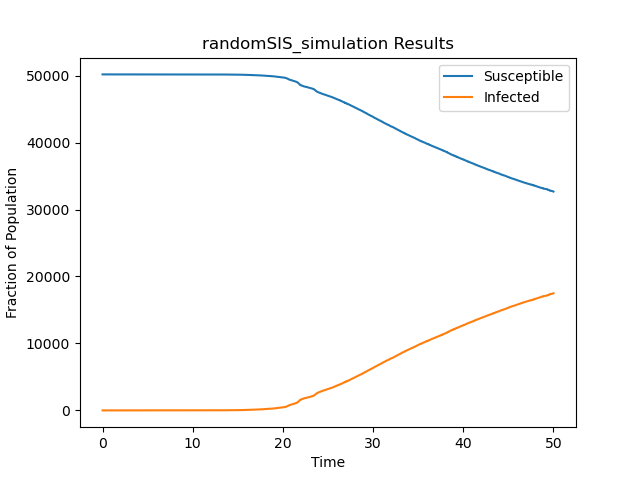

Data behind this chart, as committed beside it:
t, S, I
0.0, 50174, 1
4.074, 50173, 2
9.378, 50172, 3
10.67, 50171, 4
11.29, 50170, 5
11.51, 50169, 6
11.65, 50168, 7
12.13, 50167, 8
12.24, 50166, 9
12.24, 50165, 10
12.53, 50164, 11
12.7, 50163, 12
13.07, 50162, 13
13.15, 50161, 14
13.35, 50160, 15
13.43, 50159, 16
13.5, 50158, 17
13.56, 50157, 18
13.58, 50156, 19
13.63, 50155, 20
13.78, 50154, 21
13.79, 50153, 22
13.83, 50154, 21
13.88, 50153, 22
14.07, 50152, 23
14.09, 50151, 24
14.09, 50150, 25
14.23, 50149, 26
14.41, 50148, 27
14.48, 50147, 28
14.52, 50146, 29
14.54, 50145, 30
14.62, 50144, 31
14.68, 50143, 32
14.7, 50142, 33
14.71, 50141, 34
14.8, 50140, 35
14.85, 50139, 36
14.87, 50138, 37
14.88, 50137, 38
14.9, 50136, 39
14.96, 50135, 40
14.98, 50134, 41
15, 50133, 42
15.01, 50132, 43
15.02, 50131, 44
15.09, 50130, 45
15.18, 50129, 46
15.2, 50128, 47
15.24, 50127, 48
15.3, 50126, 49
15.39, 50125, 50
15.41, 50124, 51
15.48, 50123, 52
15.52, 50122, 53
15.59, 50121, 54
15.69, 50120, 55
15.72, 50119, 56
15.72, 50118, 57
15.76, 50117, 58
... 23,139 more rows
